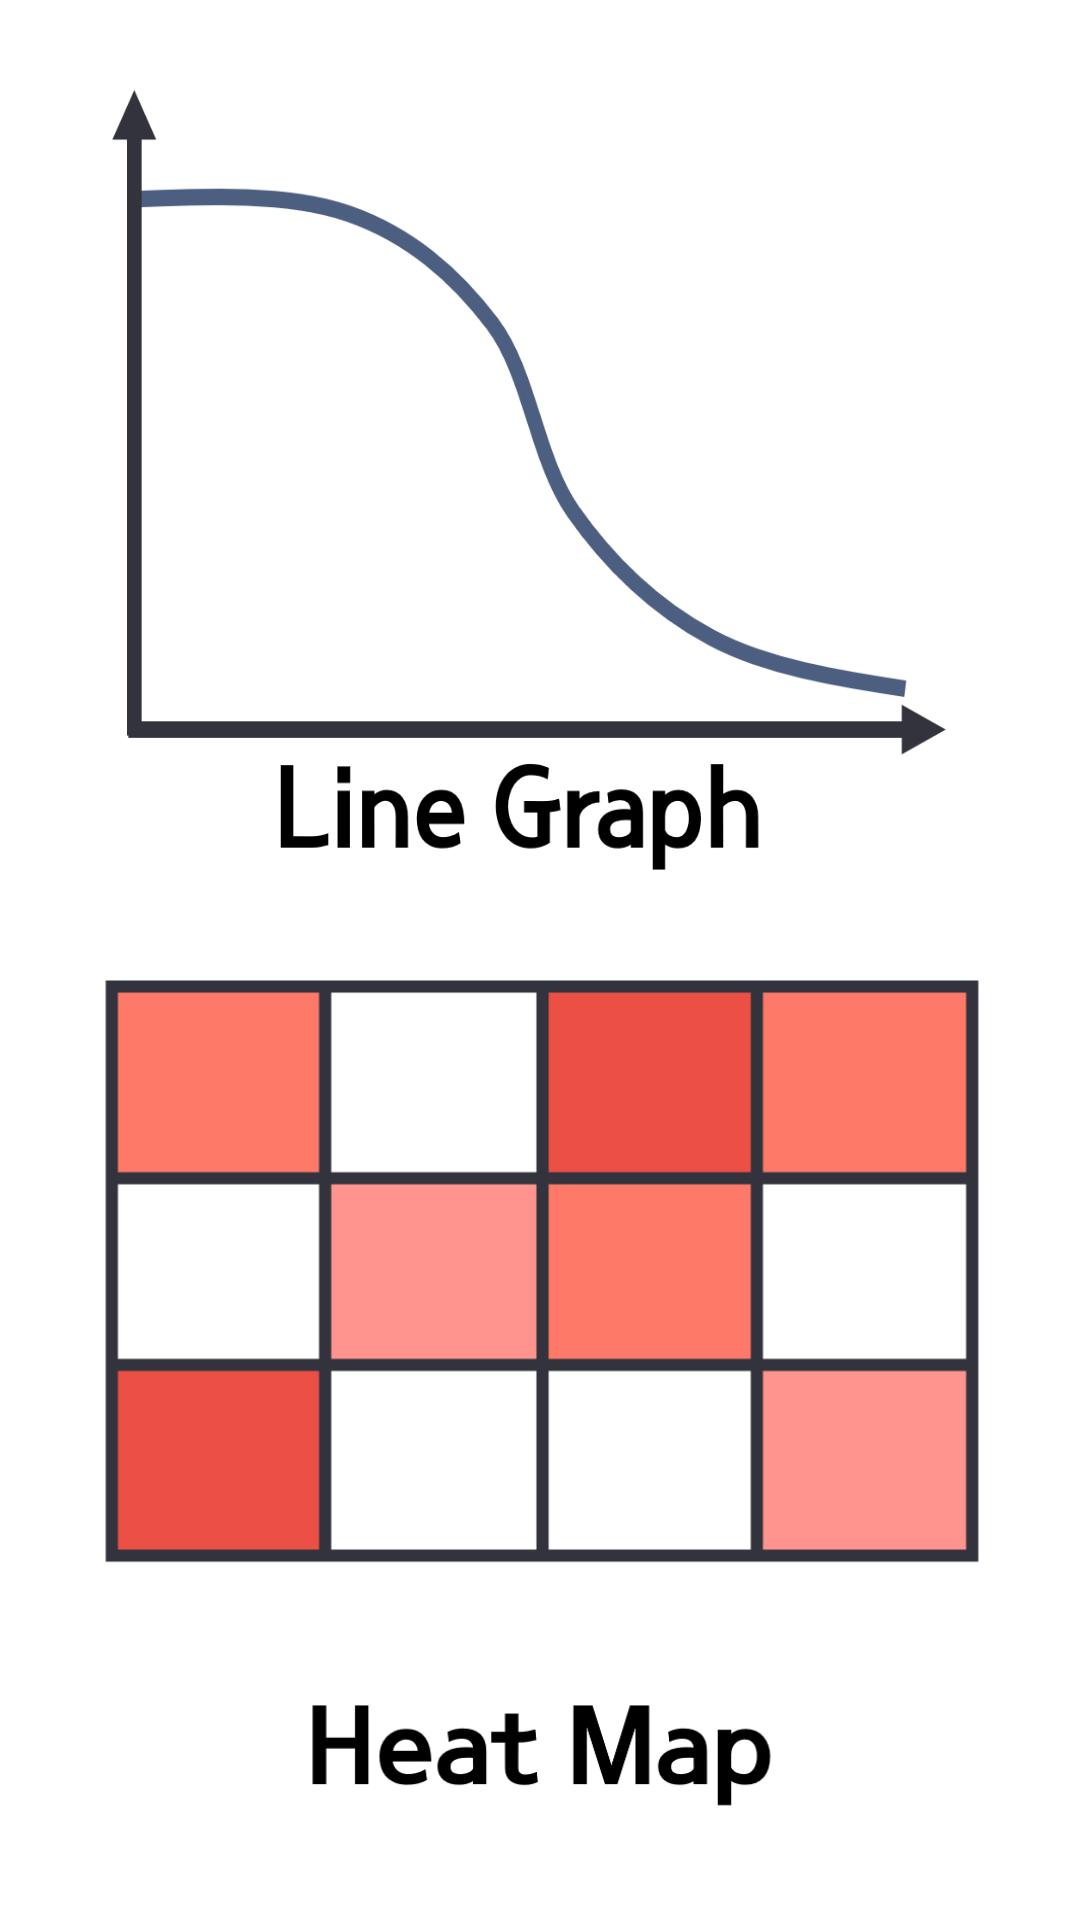

The Android layout XML behind this screen, and the referenced resources:
<!-- AndroidManifest.xml: application theme Theme.ELISAApp -->
<!-- res/layout/activity_chart_select.xml -->
<?xml version="1.0" encoding="utf-8"?>
<androidx.constraintlayout.widget.ConstraintLayout xmlns:android="http://schemas.android.com/apk/res/android"
    xmlns:app="http://schemas.android.com/apk/res-auto"
    xmlns:tools="http://schemas.android.com/tools"
    android:layout_width="match_parent"
    android:layout_height="match_parent"
    tools:context=".ChartSelect">
    <ImageButton
        android:id="@+id/chartBtn"
        android:layout_width="300dp"
        android:layout_height="300dp"
        android:background="@drawable/line_icon_with_words"
        app:layout_constraintBottom_toTopOf="@+id/heatBtn"
        app:layout_constraintStart_toStartOf="parent"
        app:layout_constraintEnd_toEndOf="parent"
        app:layout_constraintTop_toTopOf="parent" />
    <ImageButton
        android:id="@+id/heatBtn"
        android:layout_width="300dp"
        android:layout_height="300dp"
        android:background="@drawable/heatmap_icon_with_words"
        app:layout_constraintBottom_toBottomOf="parent"
        app:layout_constraintStart_toStartOf="parent"
        app:layout_constraintEnd_toEndOf="parent"
        app:layout_constraintTop_toBottomOf="@+id/chartBtn" />
</androidx.constraintlayout.widget.ConstraintLayout>
<!-- resources referenced by this layout -->
<resources>
  <!-- drawable heatmap_icon_with_words: png bitmap (drawable, 18575 bytes) -->
  <!-- drawable line_icon_with_words: png bitmap (drawable, 28375 bytes) -->
  <style name="Theme.ELISAApp" parent="Theme.MaterialComponents.DayNight.NoActionBar">
          
          <item name="colorPrimary">#99bbff</item>
          <item name="colorPrimaryVariant">#4477ee</item>
          <item name="colorOnPrimary">@color/white</item>
          
          <item name="colorSecondary">@color/teal_200</item>
          <item name="colorSecondaryVariant">@color/teal_700</item>
          <item name="colorOnSecondary">@color/black</item>
          
          <item name="android:statusBarColor" tools:targetApi="l">?attr/colorPrimaryVariant</item>
          <item name="android:windowFullscreen">true</item>
          
      </style>
  <!-- not gathered from this repository: default colours our renderer supplied (Android Studio template values) -->
  <color name="teal_200">#FF03DAC5</color>
  <color name="teal_700">#FF018786</color>
  <color name="black">#FF000000</color>
  <color name="white">#FFFFFFFF</color>
</resources>
